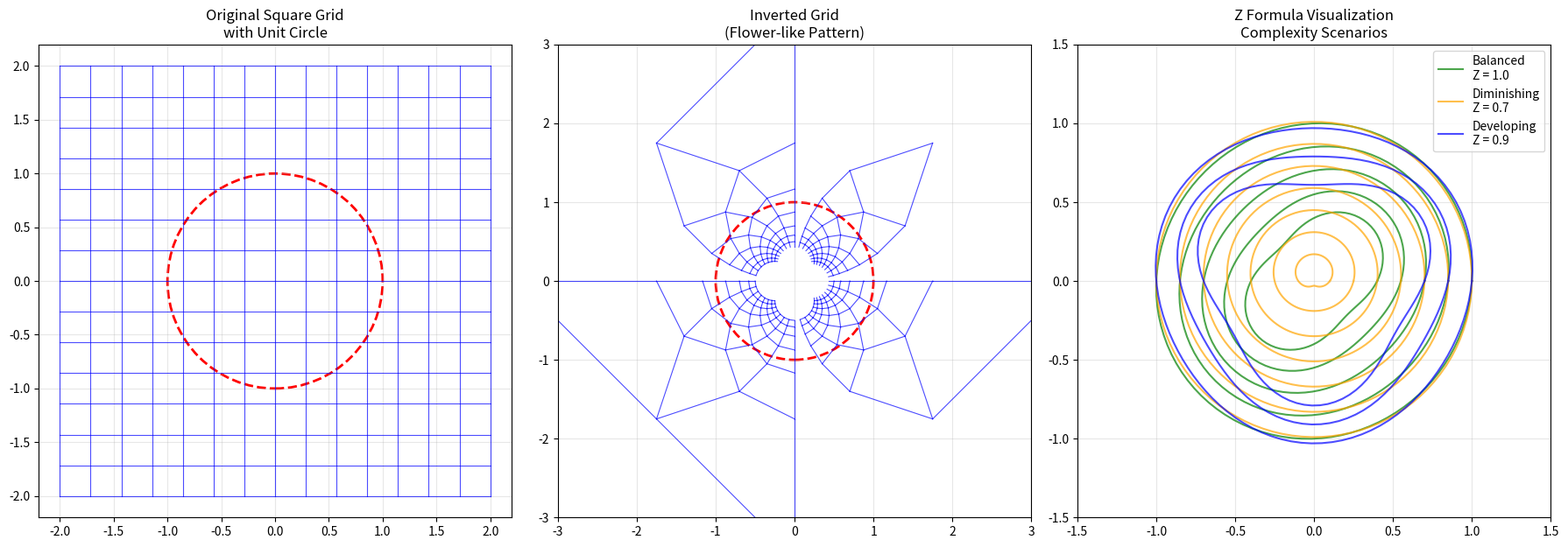

The matplotlib source for this figure:
import numpy as np
import matplotlib.pyplot as plt
from matplotlib.patches import Circle

def invert_point(x, y):
    """Invert a point through the unit circle"""
    r_squared = x**2 + y**2
    if r_squared == 0:  # Avoid division by zero
        return float('inf'), float('inf')
    return x / r_squared, y / r_squared

def create_grid_inversion_plot():
    """Create visualization of square grid inversion"""
    fig, (ax1, ax2, ax3) = plt.subplots(1, 3, figsize=(18, 6))
    
    # Create original square grid
    x_vals = np.linspace(-2, 2, 15)
    y_vals = np.linspace(-2, 2, 15)
    
    # Plot 1: Original square grid
    for x in x_vals:
        ax1.plot([x, x], [y_vals[0], y_vals[-1]], 'b-', alpha=0.7, linewidth=0.8)
    for y in y_vals:
        ax1.plot([x_vals[0], x_vals[-1]], [y, y], 'b-', alpha=0.7, linewidth=0.8)
    
    # Add unit circle
    unit_circle = Circle((0, 0), 1, fill=False, color='red', linewidth=2, linestyle='--')
    ax1.add_patch(unit_circle)
    ax1.set_xlim(-2.2, 2.2)
    ax1.set_ylim(-2.2, 2.2)
    ax1.set_aspect('equal')
    ax1.set_title('Original Square Grid\nwith Unit Circle', fontsize=12)
    ax1.grid(True, alpha=0.3)
    
    # Plot 2: Inverted grid
    for x in x_vals:
        for y in y_vals:
            if abs(x) > 1e-10 or abs(y) > 1e-10:  # Avoid origin
                x_inv, y_inv = invert_point(x, y)
                # Only plot if not too far out
                if abs(x_inv) < 10 and abs(y_inv) < 10:
                    # Plot horizontal lines
                    if abs(x) > 1e-10:
                        x_neighbor = x + (x_vals[1] - x_vals[0])
                        x_neighbor_inv, y_neighbor_inv = invert_point(x_neighbor, y)
                        if (abs(x_neighbor_inv) < 10 and abs(y_neighbor_inv) < 10 and 
                            abs(x_inv) < 10 and abs(y_inv) < 10):
                            ax2.plot([x_inv, x_neighbor_inv], [y_inv, y_neighbor_inv], 
                                   'b-', alpha=0.7, linewidth=0.8)
                    
                    # Plot vertical lines  
                    if abs(y) > 1e-10:
                        y_neighbor = y + (y_vals[1] - y_vals[0])
                        x_neighbor_inv, y_neighbor_inv = invert_point(x, y_neighbor)
                        if (abs(x_neighbor_inv) < 10 and abs(y_neighbor_inv) < 10 and 
                            abs(x_inv) < 10 and abs(y_inv) < 10):
                            ax2.plot([x_inv, x_neighbor_inv], [y_inv, y_neighbor_inv], 
                                   'b-', alpha=0.7, linewidth=0.8)
    
    # Add unit circle
    unit_circle2 = Circle((0, 0), 1, fill=False, color='red', linewidth=2, linestyle='--')
    ax2.add_patch(unit_circle2)
    ax2.set_xlim(-3, 3)
    ax2.set_ylim(-3, 3)
    ax2.set_aspect('equal')
    ax2.set_title('Inverted Grid\n(Flower-like Pattern)', fontsize=12)
    ax2.grid(True, alpha=0.3)
    
    # Plot 3: Z formula visualization
    scenarios = [
        {'A': 5, 'B': 2, 'C': 10, 'label': 'Balanced\nZ = 1.0'},
        {'A': 7, 'B': 1, 'C': 10, 'label': 'Diminishing\nZ = 0.7'},
        {'A': 3, 'B': 3, 'C': 10, 'label': 'Developing\nZ = 0.9'}
    ]
    
    colors = ['green', 'orange', 'blue']
    for i, scenario in enumerate(scenarios):
        A, B, C = scenario['A'], scenario['B'], scenario['C']
        Z = A * (B / C)
        
        # Create nested arcs visualization
        theta = np.linspace(0, 2*np.pi, 100)
        for j in range(A):
            radius = 1 - (j * 0.15)
            complexity = min(B * (j + 1), C)
            wave_amplitude = 0.1 * (complexity / C)
            
            # Add waviness to show complexity
            r_wave = radius + wave_amplitude * np.sin(B * theta)
            x_arc = r_wave * np.cos(theta)
            y_arc = r_wave * np.sin(theta)
            
            ax3.plot(x_arc, y_arc, color=colors[i], alpha=0.7, 
                    label=scenario['label'] if j == 0 else "")
    
    ax3.set_xlim(-1.5, 1.5)
    ax3.set_ylim(-1.5, 1.5)
    ax3.set_aspect('equal')
    ax3.set_title('Z Formula Visualization\nComplexity Scenarios', fontsize=12)
    ax3.legend()
    ax3.grid(True, alpha=0.3)
    
    plt.tight_layout()
    plt.savefig('grid_inversion_analysis.png', dpi=300, bbox_inches='tight')
    plt.show()
    
    return fig

def calculate_z_scenarios():
    """Calculate and display Z values for different scenarios"""
    print("Z Formula Analysis: Z = A × (B / C)")
    print("=" * 40)
    
    scenarios = [
        {"A": 5, "B": 2, "C": 10, "description": "Balanced development"},
        {"A": 7, "B": 1, "C": 10, "description": "Diminishing returns"},
        {"A": 3, "B": 3, "C": 10, "description": "Rapid development"},
        {"A": 8, "B": 2, "C": 10, "description": "High complexity"},
        {"A": 2, "B": 1, "C": 10, "description": "Early stage"}
    ]
    
    for i, scenario in enumerate(scenarios, 1):
        A, B, C = scenario["A"], scenario["B"], scenario["C"]
        Z = A * (B / C)
        
        print(f"Scenario {i}: A={A}, B={B}, C={C}")
        print(f"  Z = {A} × ({B}/{C}) = {Z:.2f}")
        print(f"  Interpretation: {scenario['description']}")
        
        if Z > 1.2:
            status = "OVER-DEVELOPED (may lose structure)"
        elif Z > 0.8:
            status = "WELL-DEVELOPED (optimal)"
        elif Z > 0.5:
            status = "DEVELOPING (growing complexity)"
        else:
            status = "EARLY STAGE (potential for growth)"
        
        print(f"  Status: {status}")
        print("-" * 40)

if __name__ == "__main__":
    # Generate the visualization
    print("Generating grid inversion visualization...")
    fig = create_grid_inversion_plot()
    
    # Calculate and display Z scenarios
    calculate_z_scenarios()
    
    # Additional analysis
    print("\nGeometric Properties Revealed:")
    print("• Straight lines become circular arcs")
    print("• Grid symmetry transforms to radial symmetry") 
    print("• Outer regions compress toward circle boundary")
    print("• Inner regions expand and create nested patterns")
    print("• The unit circle remains invariant under inversion")
    
